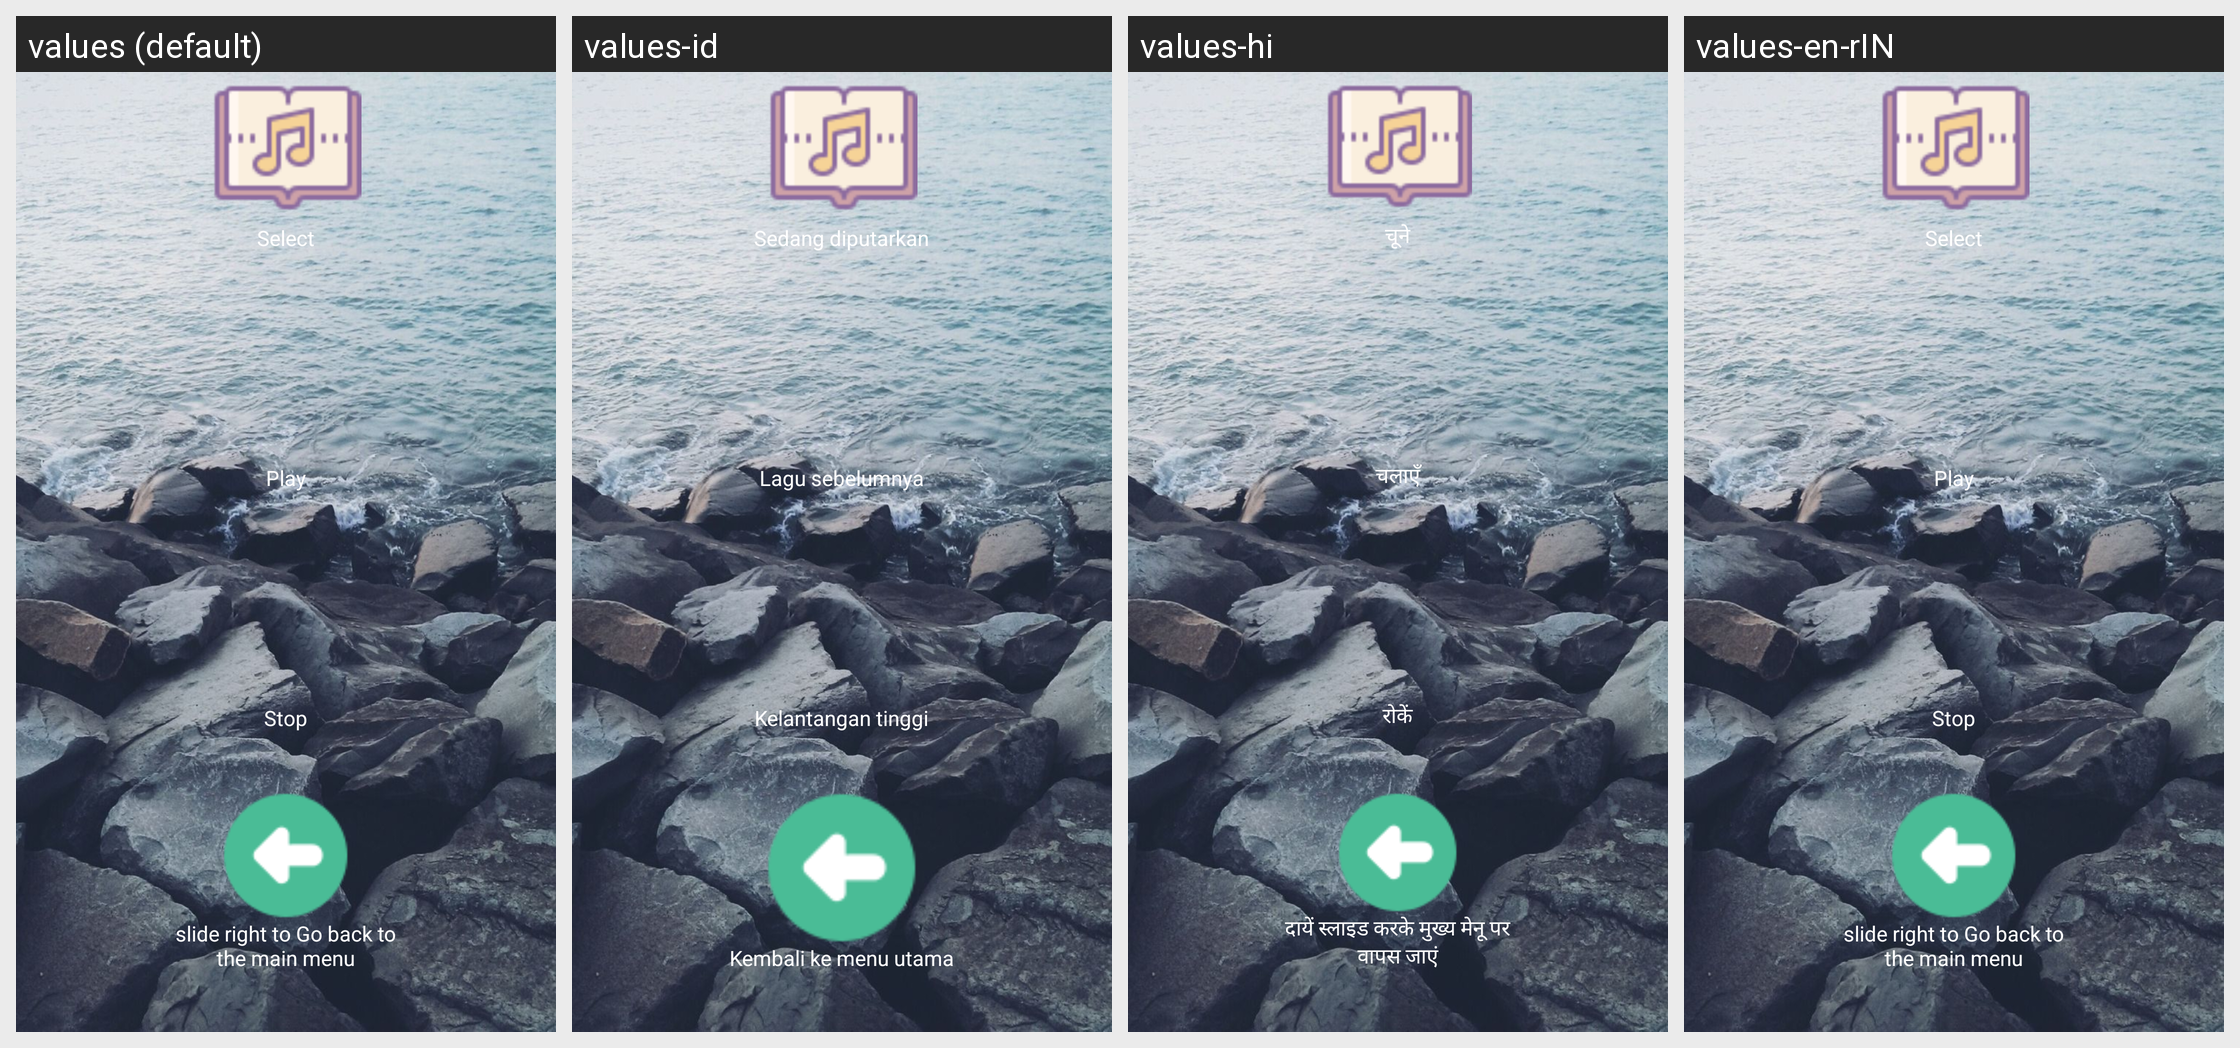

This grid shows one Android layout under several languages. Give, for every string resource on the screen, its name, the default text and each shown locale's text.
Android screen res/layout/musicplayer.xml rendered under 4 locales, left to right: values (default), values-id, values-hi, values-en-rIN. Device: Nexus 5 (rendered at 1080×1920; each locale shown at half size, 540×960, under a caption strip naming it); theme AppTheme.
Other locales in the repository, not shown: values-bn, values-bn-rIN, values-de, values-es, values-fr, values-hi-rIN, values-it, values-pa, values-pt, values-ru.
Strings drawn on this screen, with the default value and each locale's value (text and hints the layout hard-codes, and strings that could not be matched under every locale, appear in the picture but are not listed):

layoutMusicPlayerNowPlaying
  values: Select
  values-id: Sedang diputarkan
  values-hi: चूने
  values-en-rIN: Select

layoutMusicPlayerPreviousTrack
  values: Play
  values-id: Lagu sebelumnya
  values-hi: चलाएँ
  values-en-rIN: Play

layoutMusicPlayerHigherVolume
  values: Stop
  values-id: Kelantangan tinggi
  values-hi: रोकें
  values-en-rIN: Stop

backToMainMenu
  values: slide right to Go back to the main menu
  values-id: Kembali ke menu utama
  values-hi: दायें स्लाइड करके मुख्य मेनू पर वापस जाएं
  values-en-rIN: slide right to Go back to the main menu
